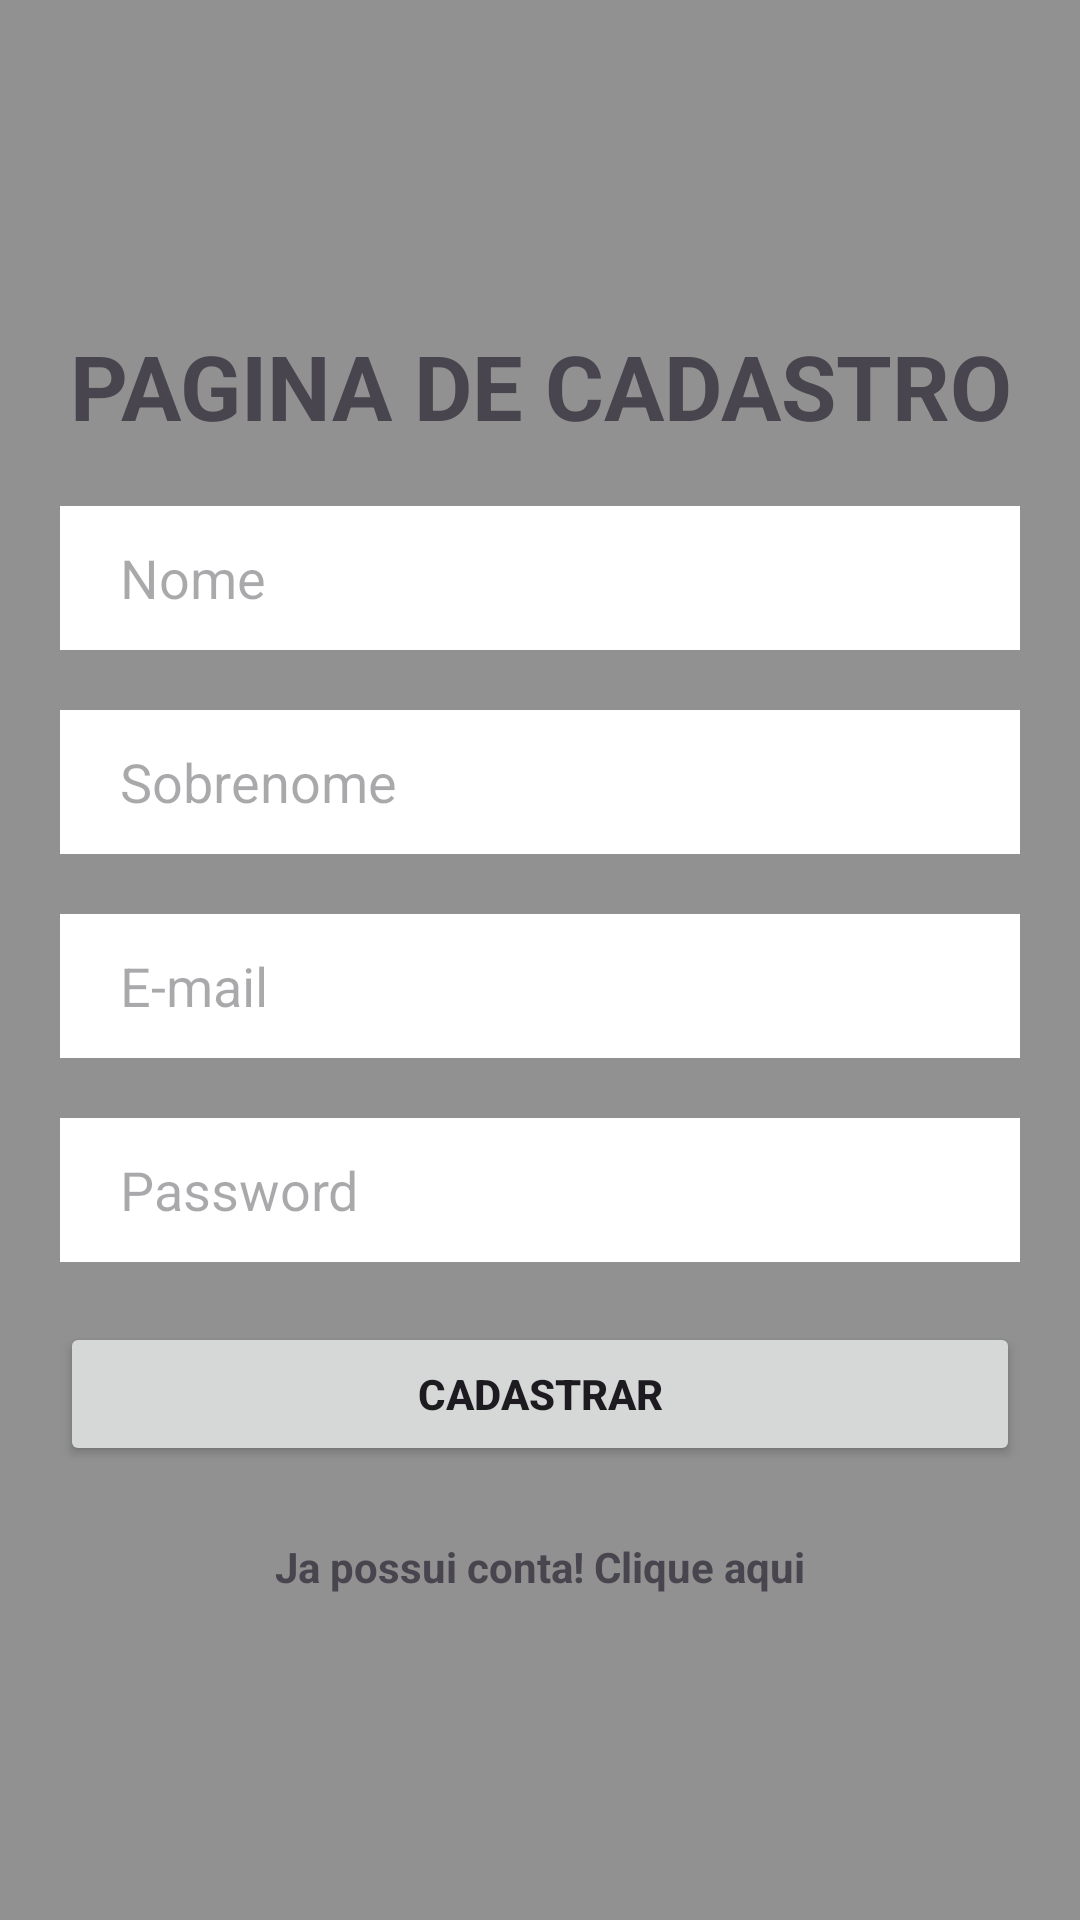

This screen was rendered from an Android layout file. Write that file and the resources it references.
<!-- AndroidManifest.xml: application theme Theme.EcommerceProj -->
<!-- res/layout/activity_cadastro.xml -->
<?xml version="1.0" encoding="utf-8"?>
<LinearLayout xmlns:android="http://schemas.android.com/apk/res/android"
    xmlns:app="http://schemas.android.com/apk/res-auto"
    xmlns:tools="http://schemas.android.com/tools"
    android:id="@+id/main"
    android:layout_width="match_parent"
    android:layout_height="match_parent"
    tools:context=".ui.view.CadastroActivity"
    android:orientation="vertical"
    android:padding="20dp"
    android:background="@color/grey"
    android:gravity="center">

    <TextView
        android:layout_width="match_parent"
        android:layout_height="wrap_content"
        android:text="PAGINA DE CADASTRO"
        android:textSize="30sp"
        android:textStyle="bold"
        android:gravity="center_horizontal"/>

    <com.google.android.material.textfield.TextInputEditText
        android:id="@+id/etRegNome"
        android:layout_width="match_parent"
        android:layout_height="48dp"
        android:layout_marginTop="20dp"
        android:hint="Nome"
        android:paddingLeft="20dp"
        android:background="@color/white"
        android:inputType="text"/>
    <com.google.android.material.textfield.TextInputEditText
        android:id="@+id/etRegSobrenome"
        android:layout_width="match_parent"
        android:layout_height="48dp"
        android:layout_marginTop="20dp"
        android:paddingLeft="20dp"
        android:hint="Sobrenome"
        android:background="@color/white"
        android:inputType="text"/>
    <com.google.android.material.textfield.TextInputEditText
        android:layout_width="match_parent"
        android:layout_height="48dp"
        android:paddingLeft="20dp"
        android:id="@+id/etRegEmail"
        android:background="@color/white"
        android:layout_marginTop="20dp"
        android:hint="E-mail"
        android:inputType="textEmailAddress"/>
    <com.google.android.material.textfield.TextInputEditText
        android:id="@+id/etRegPassword"
        android:layout_width="match_parent"
        android:paddingLeft="20dp"
        android:layout_height="48dp"
        android:hint="Password"
        android:background="@color/white"
        android:layout_marginTop="20dp"
        android:inputType="textPassword"/>
    <Button
        android:id="@+id/btnCadastro"
        android:layout_width="match_parent"
        android:layout_height="wrap_content"
        android:textStyle="bold"
        android:text="Cadastrar"
        android:layout_marginTop="20dp"/>
    <TextView
        android:layout_width="wrap_content"
        android:layout_height="wrap_content"
        android:id="@+id/paginaLogin"
        android:layout_marginTop="24dp"
        android:text="Ja possui conta! Clique aqui"
        android:textStyle="bold"/>


</LinearLayout>
<!-- resources referenced by this layout -->
<resources>
  <color name="grey">#919191</color>
  <color name="white">#FFFFFF</color>
  <style name="Theme.EcommerceProj" parent="Base.Theme.EcommerceProj" />
  <style name="Base.Theme.EcommerceProj" parent="Theme.Material3.DayNight.NoActionBar">
          
          
      </style>
</resources>
